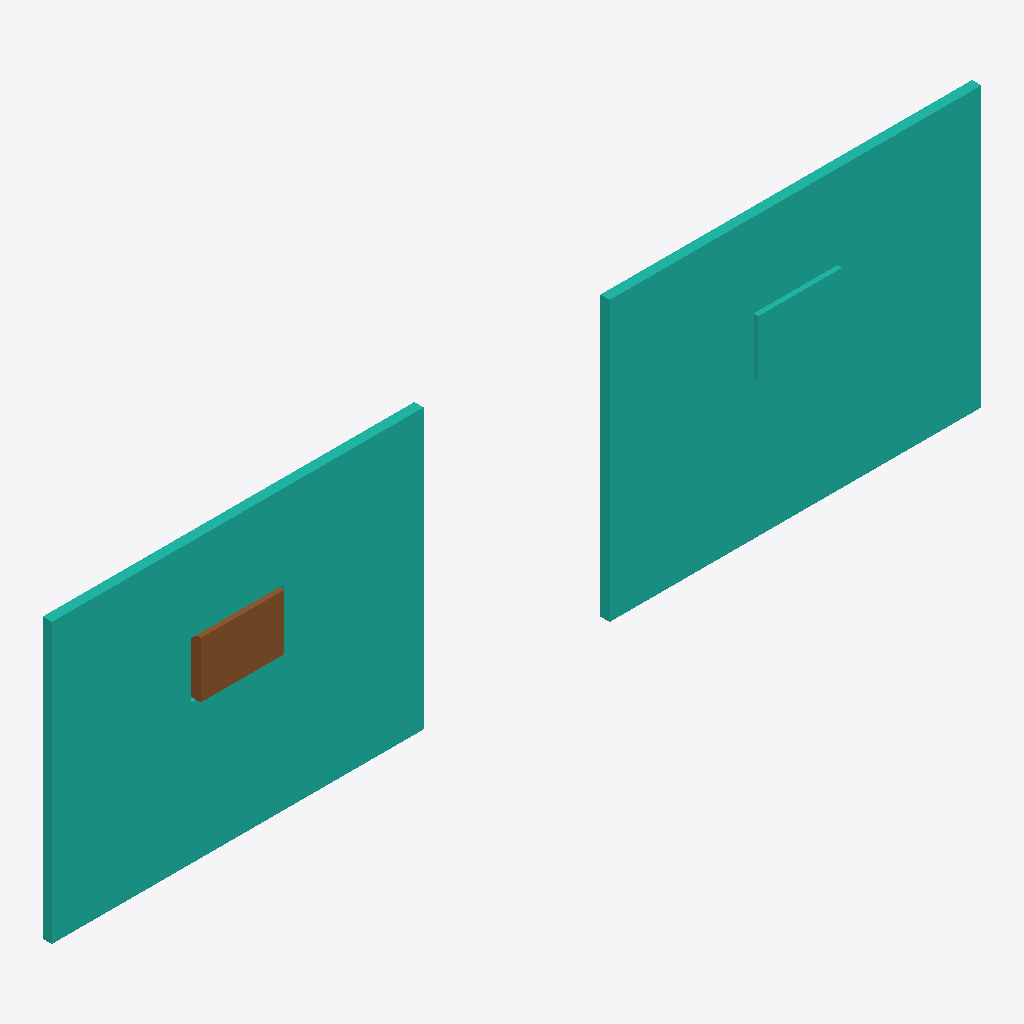
Isometric view of an IFC building model (IFC-SPF (STEP), schema IFC4, length unit metre), seen from the south-west, elements coloured by IFC class: 2 curtain walls (teal), 1 door (brown).
Extent 10.0 m × 0.2 m × 3.0 m (x, y, z). Storeys (1): Level 0 at 0.00 m. Elements (3): 2 IfcCurtainWall, 1 IfcDoor.

HEADER;
FILE_DESCRIPTION(('ViewDefinition[DesignTransferView]'),'2;1');
FILE_NAME('host-curtain-wall.ifc','2026-10-30T00:00:00',('IfcSheet'),('IfcSheet'),'hand-written','hand-written','');
FILE_SCHEMA(('IFC4'));
ENDSEC;
DATA;
#1=IFCPROJECT('3hostCurtainProject01',$,'Host curtain wall',$,$,$,$,(#14),#9);
#30=IFCSITE('3hostCurtainSite000001',$,'Site',$,$,#22,$,$,.ELEMENT.,$,$,$,$,$);
#31=IFCBUILDING('3hostCurtainBuilding01',$,'Building',$,$,#23,$,$,.ELEMENT.,$,$,$);
#32=IFCBUILDINGSTOREY('3hostCurtainLevel000001',$,'Level 0',$,$,#24,$,$,.ELEMENT.,0.0);
#57=IFCCURTAINWALL('3hostCurtainWallB0001',$,'Curtain wall B',$,$,#47,$,$,$);
#48=IFCCURTAINWALL('3hostCurtainWallA0001',$,'Curtain wall A',$,$,#47,#46,$,$);
#75=IFCDOOR('3hostCurtainDoorOpen001',$,'Door in an opening',$,$,#62,#74,$,0.6,0.9,.DOOR.,.SINGLE_SWING_LEFT.,$);
ENDSEC;
